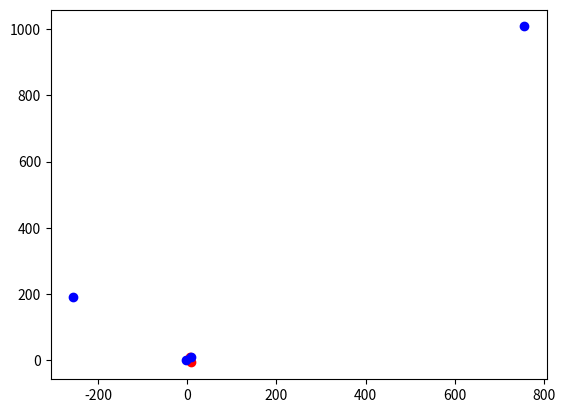

Write Python code to recreate this figure.
import matplotlib.pyplot as plt
import numpy as np
import math
import mpl_toolkits.mplot3d.axes3d

fig = plt.figure()
ax1 = plt.axes()

x = np.array([5, 8])
y = np.array([12, -6])
z = np.array([0, 0])
ax1.scatter(x, y, c='r')

# B1
# plt.show()

a_trans = np.array([5, 12, 0])
b_trans = np.array([8, -6, 0])

b = b_trans.reshape(b_trans.shape[0], 1)
a = a_trans.reshape(a_trans.shape[0], 1)

a_norm = np.linalg.norm(a)
b_norm = np.linalg.norm(b)

uv_b = b/b_norm
# print(b_trans)
# print(a)
b_cross = np.dot(b, b.T)
b_cross_norm = np.dot(uv_b,uv_b.T)
print('b_cross', b_cross)

projection_b_a = np.dot(b_cross, a)
print('projection_b_a', projection_b_a)

projection_b_norm_a = np.dot(b_cross_norm,a)
print('projection_b_norm_a', projection_b_norm_a)
ax1.scatter(-256, 192, c='b', marker='o')
ax1.scatter(-2.56, 1.92, c='b', marker='o')
# plt.show()

b_skew = np.array([[0, 0, -6],
                   [0, 0, -8],
                   [6, 8, 0]])

b_sun = np.dot(-b_skew, b_skew)
b_sun_norm = np.dot(-b_skew/b_norm,b_skew/b_norm)
print('b_sun', b_sun)

rejection_b_a = np.dot(b_sun, a)
print('rejection_b_a', rejection_b_a)
rejection_b_norm_a = np.dot(b_sun_norm,a)
print('rejection_b_norm_a',rejection_b_norm_a)

ax1.scatter(756, 1008, c='b', marker='o')
ax1.scatter(7.56, 10.08, c='b', marker='o')
#plt.show()

orthogonal_b_a = np.dot(b_cross,a)
print('orthogonal_b_a',orthogonal_b_a)

orthogonal_b_a_norm = np.dot(b_cross_norm,a)
print('orthogonal_b_a_norm',orthogonal_b_a_norm)